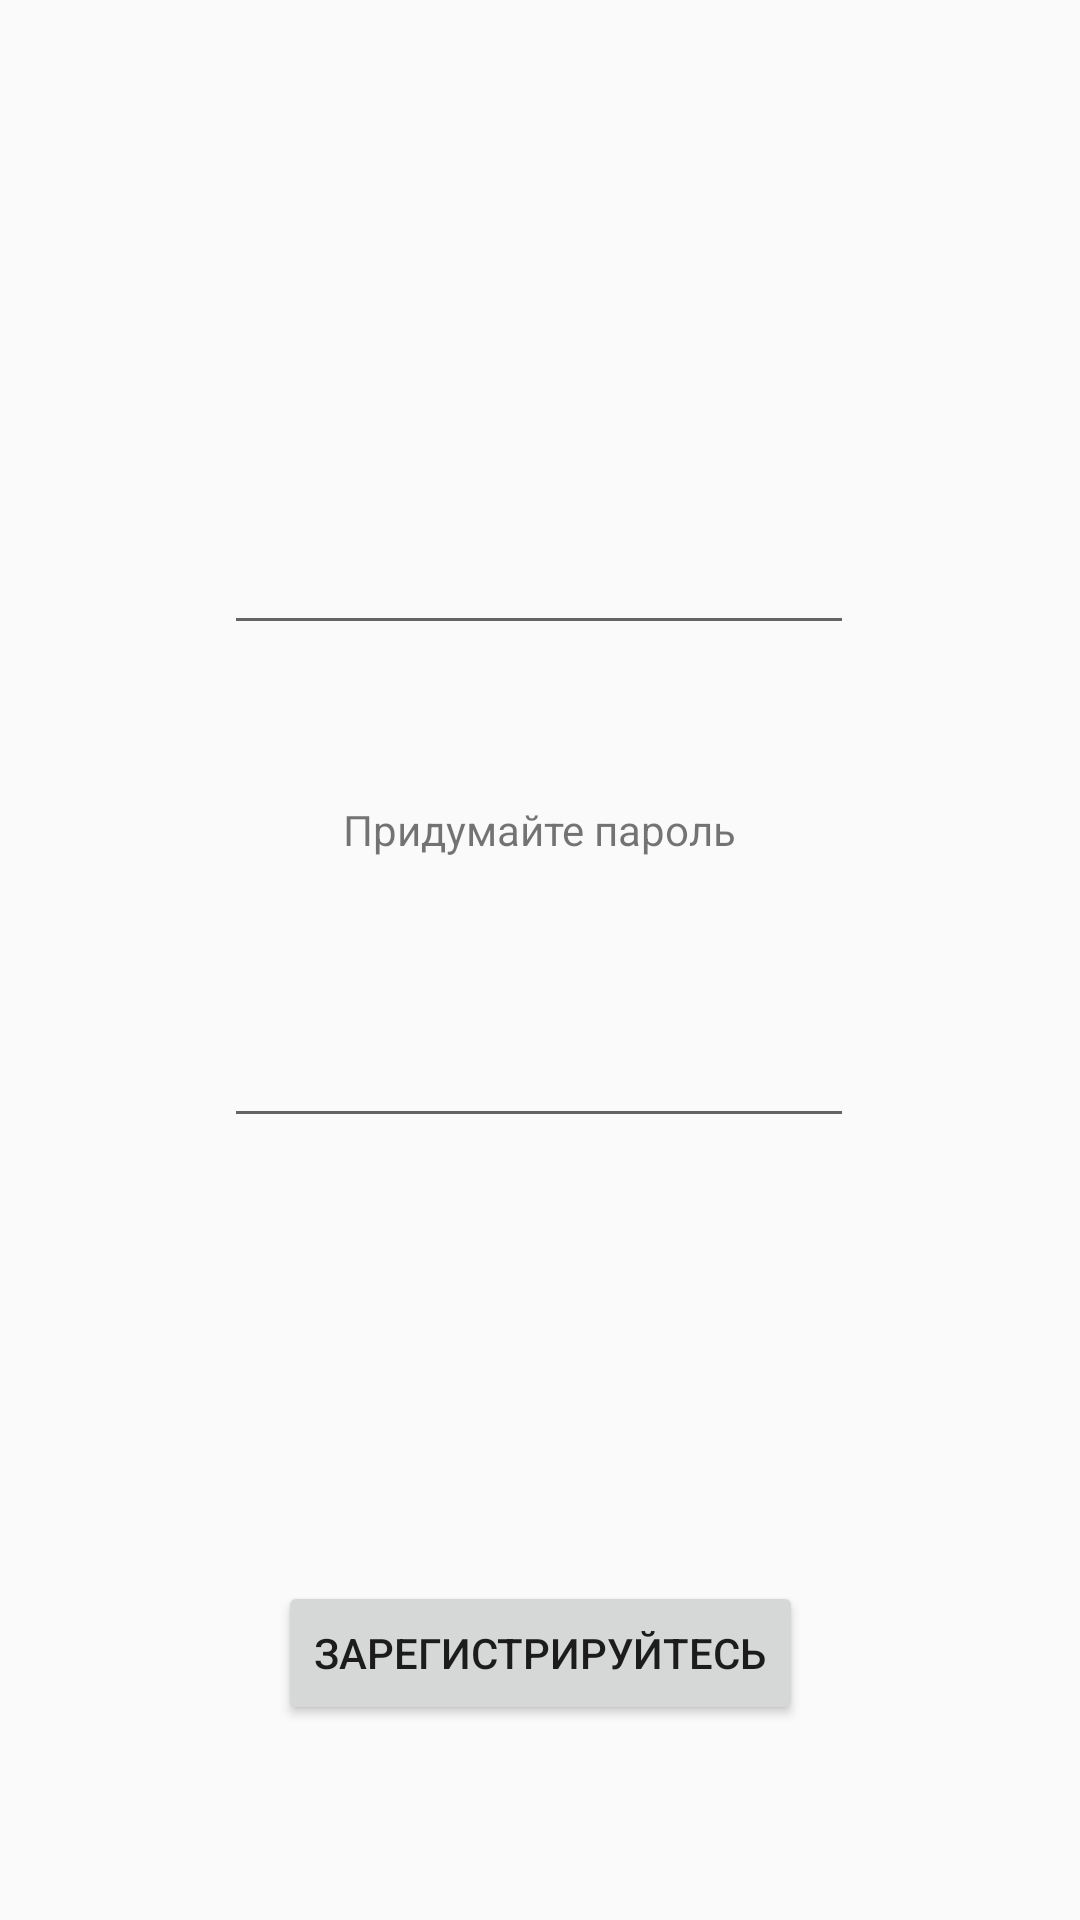

Android layout source for this screen:
<!-- AndroidManifest.xml: application theme Theme.Progs -->
<!-- res/layout/activity_sing_in.xml -->
<?xml version="1.0" encoding="utf-8"?>
<android.support.constraint.ConstraintLayout xmlns:android="http://schemas.android.com/apk/res/android"
    xmlns:app="http://schemas.android.com/apk/res-auto"
    xmlns:tools="http://schemas.android.com/tools"
    android:layout_width="match_parent"
    android:layout_height="match_parent"
    tools:context=".sing_in">

    <Button
        android:id="@+id/button3"
        android:layout_width="wrap_content"
        android:layout_height="wrap_content"
        android:text="Зарегистрируйтесь"
        app:layout_constraintBottom_toBottomOf="parent"
        app:layout_constraintEnd_toEndOf="parent"
        app:layout_constraintStart_toStartOf="parent"
        app:layout_constraintTop_toTopOf="parent"
        app:layout_constraintVertical_bias="0.89" />

    <EditText
        android:id="@+id/editTextTextPassword"
        android:layout_width="wrap_content"
        android:layout_height="wrap_content"
        android:ems="10"
        android:inputType="textPassword"
        app:layout_constraintBottom_toTopOf="@+id/button3"
        app:layout_constraintEnd_toEndOf="parent"
        app:layout_constraintHorizontal_bias="0.497"
        app:layout_constraintStart_toStartOf="parent"
        app:layout_constraintTop_toTopOf="parent"
        app:layout_constraintVertical_bias="0.696" />

    <EditText
        android:id="@+id/editTextTextEmailAddress"
        android:layout_width="wrap_content"
        android:layout_height="wrap_content"
        android:ems="10"
        android:inputType="textEmailAddress"
        app:layout_constraintBottom_toTopOf="@+id/editTextTextPassword"
        app:layout_constraintEnd_toEndOf="parent"
        app:layout_constraintHorizontal_bias="0.497"
        app:layout_constraintStart_toStartOf="parent"
        app:layout_constraintTop_toTopOf="parent"
        app:layout_constraintVertical_bias="0.585" />

    <TextView
        android:id="@+id/textView5"
        android:layout_width="wrap_content"
        android:layout_height="wrap_content"
        android:text="Придумайте пароль"
        app:layout_constraintBottom_toTopOf="@+id/editTextTextPassword"
        app:layout_constraintEnd_toEndOf="parent"
        app:layout_constraintStart_toStartOf="parent"
        app:layout_constraintTop_toBottomOf="@+id/editTextTextEmailAddress" />

</android.support.constraint.ConstraintLayout>
<!-- resources referenced by this layout -->
<resources>
  <style name="Theme.Progs" parent="Theme.AppCompat.Light.DarkActionBar">
          
          <item name="colorPrimary">@color/purple_500</item>
          <item name="colorPrimaryDark">@color/purple_700</item>
          <item name="colorAccent">@color/teal_200</item>
          
      </style>
  <!-- not gathered from this repository: default colours our renderer supplied (Android Studio template values) -->
  <color name="purple_500">#FF6200EE</color>
  <color name="purple_700">#FF3700B3</color>
  <color name="teal_200">#FF03DAC5</color>
</resources>
